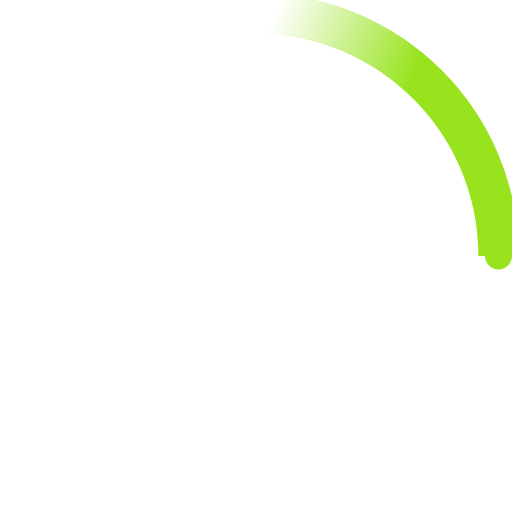
t = 0.00 s
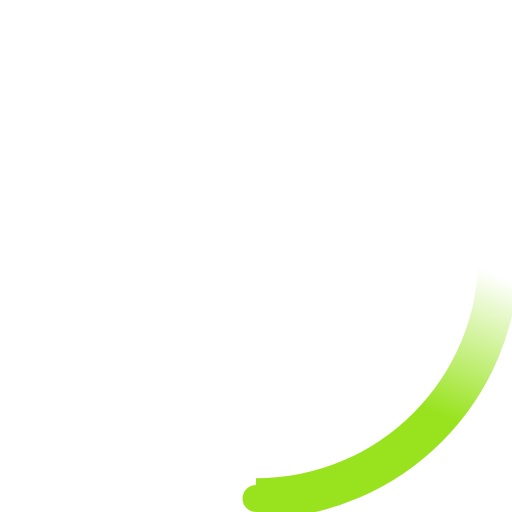
t = 0.13 s
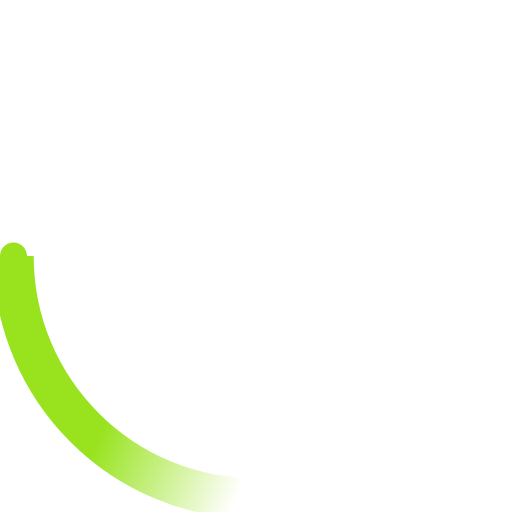
t = 0.25 s
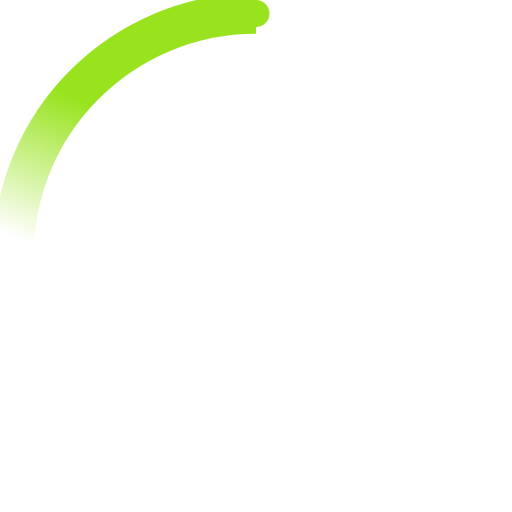
t = 0.38 s

The animated SVG that drew these frames (rendered in a browser with its animation timeline set to each time). Animation: 2 SMIL elements (animateTransform=2); one cycle of 0.50 s, repeats indefinitely.

<svg xmlns="http://www.w3.org/2000/svg" width="38" height="38" viewBox="0 0 38 38"><defs><linearGradient x1="8.042%" y1="0%" x2="65.682%" y2="23.865%" id="a"><stop stop-color="#98E31E" stop-opacity="0" offset="0%"></stop><stop stop-color="#98E31E" stop-opacity=".631" offset="63.146%"></stop><stop stop-color="#98E31E" offset="100%"></stop></linearGradient></defs><g fill="none" fill-rule="evenodd"><g transform="translate(1 1)"><path d="M36 18c0-9.94-8.06-18-18-18" id="Oval-2" stroke="url(#a)" stroke-width="3"><animateTransform attributeName="transform" type="rotate" from="0 18 18" to="360 18 18" dur="0.5s" repeatCount="indefinite"></animateTransform></path><circle fill="#98E31E" cx="36" cy="18" r="1"><animateTransform attributeName="transform" type="rotate" from="0 18 18" to="360 18 18" dur="0.5s" repeatCount="indefinite"></animateTransform></circle></g></g></svg>